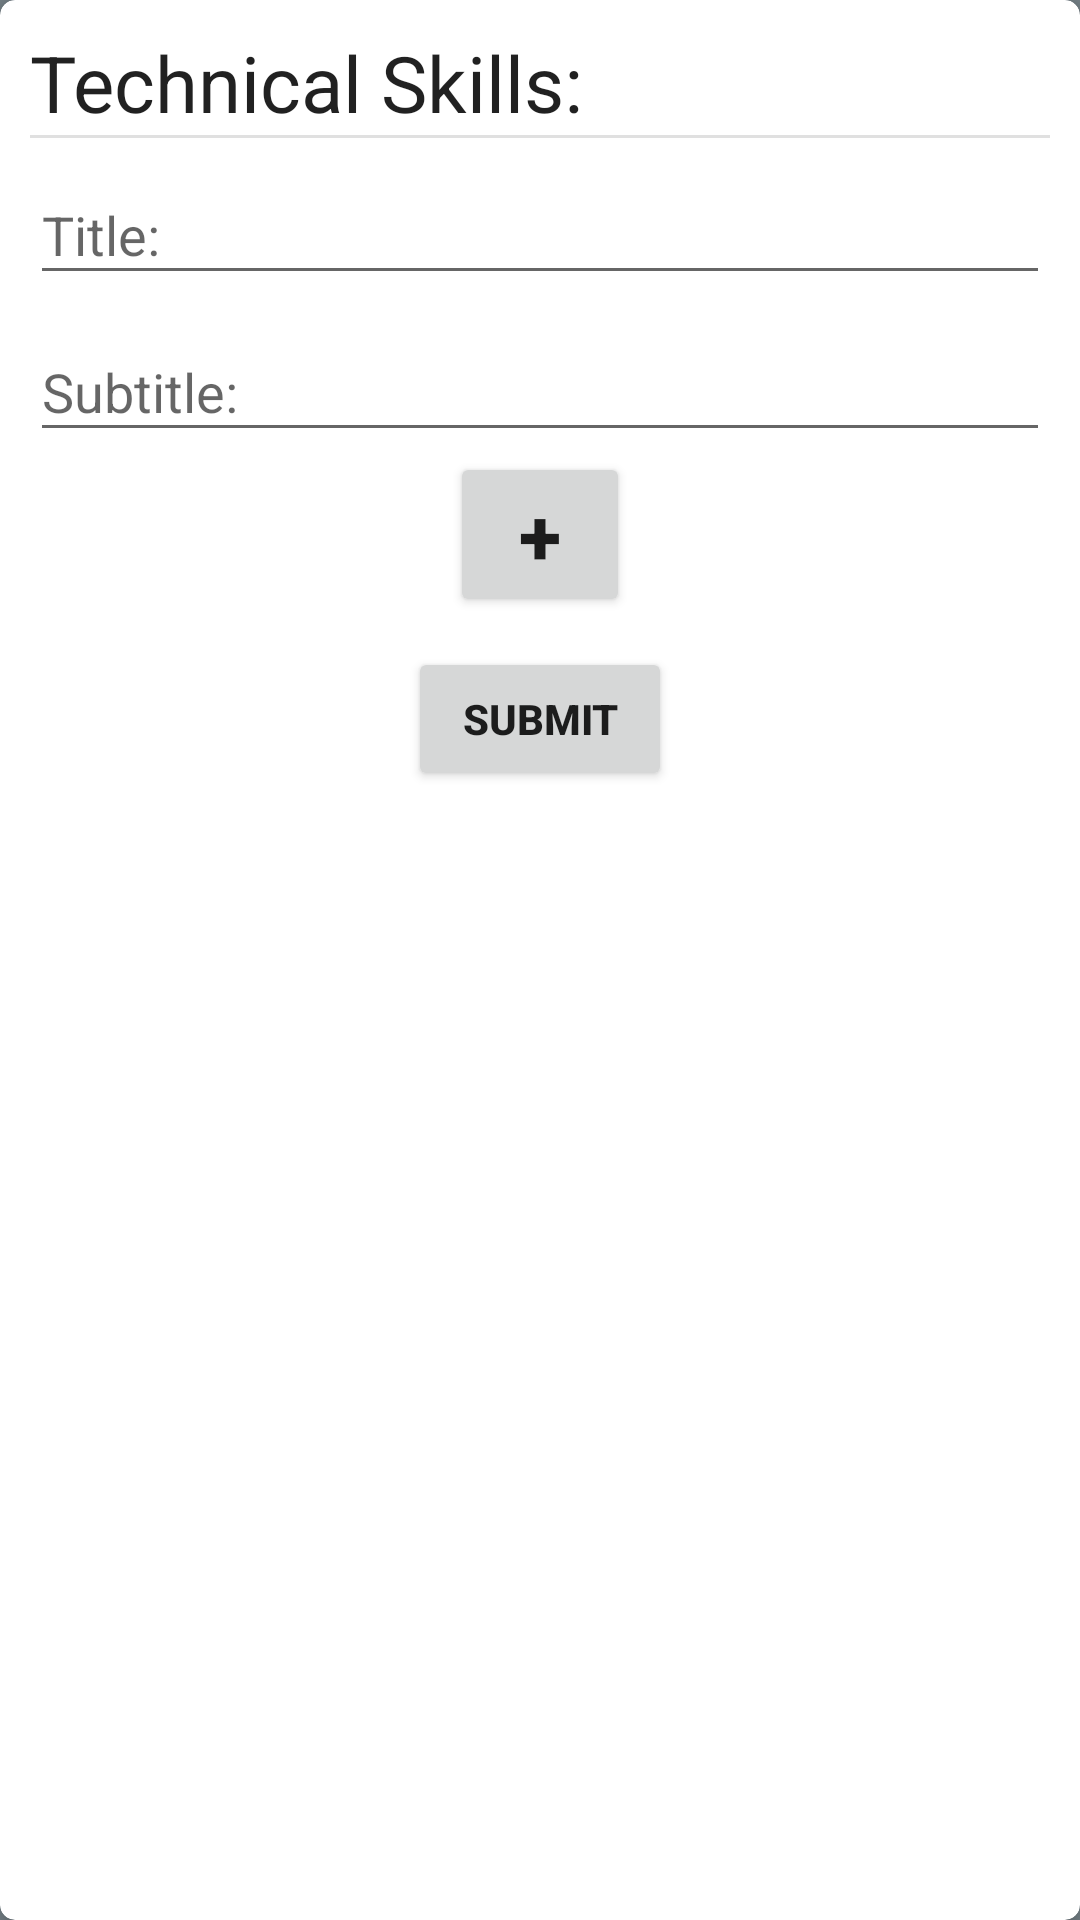

Reconstruct the res/layout file that produces this screen, plus the resources it refers to.
<!-- AndroidManifest.xml: application theme AppTheme -->
<!-- res/layout/activity_tech_skills.xml -->
<?xml version="1.0" encoding="utf-8"?>
<android.support.v7.widget.CardView xmlns:android="http://schemas.android.com/apk/res/android"
    xmlns:app="http://schemas.android.com/apk/res-auto"
    xmlns:tools="http://schemas.android.com/tools"
    android:layout_width="match_parent"
    android:layout_height="wrap_content"
    android:layout_marginEnd="@dimen/margin_left"
    android:layout_marginStart="@dimen/margin_left"
    android:layout_marginTop="@dimen/margin_top"
    app:cardCornerRadius="5dp"
    app:cardElevation="5dp"
    tools:context="com.nbgc.resume_builder.Activities.techSkillsActivity">

    <LinearLayout
        android:layout_width="match_parent"
        android:layout_height="wrap_content"
        android:layout_margin="@dimen/margin_left"
        android:orientation="vertical">

        <TextView
            android:id="@+id/tskillText"
            android:layout_width="match_parent"
            android:layout_height="wrap_content"
            android:text="@string/tech_skills"
            android:textSize="26sp" />

        <View
            android:layout_width="match_parent"
            android:layout_height="1dp"
            android:background="?android:attr/listDivider" />

        <android.support.design.widget.TextInputLayout
            android:layout_width="match_parent"
            android:layout_height="wrap_content"
            android:hint="@string/title">

            <android.support.design.widget.TextInputEditText
                android:id="@+id/addtitle"
                android:layout_width="match_parent"
                android:layout_height="wrap_content"
                android:inputType="text" />
        </android.support.design.widget.TextInputLayout>

        <android.support.design.widget.TextInputLayout
            android:layout_width="match_parent"
            android:layout_height="wrap_content"
            android:hint="@string/subtitle">

            <android.support.design.widget.TextInputEditText
                android:id="@+id/addsubtitle"
                android:layout_width="match_parent"
                android:layout_height="wrap_content"
                android:inputType="text" />
        </android.support.design.widget.TextInputLayout>

        <Button
            android:id="@+id/addButton"
            android:layout_width="60dp"
            android:layout_height="wrap_content"
            android:layout_gravity="center_horizontal"
            android:text="@string/plus"
            android:textSize="26sp"
            android:textStyle="bold" />

        <ListView
            android:id="@+id/skillslist"
            android:layout_width="match_parent"
            android:layout_height="0dp"
            android:layout_marginTop="@dimen/margin_left"
            android:layout_weight="1"
            android:scrollbars="vertical" />

        <Button
            android:id="@+id/techsubmitButton"
            android:layout_width="wrap_content"
            android:layout_height="wrap_content"
            android:layout_gravity="center_horizontal"
            android:text="@string/submit"
            android:textStyle="bold" />
    </LinearLayout>

</android.support.v7.widget.CardView>
<!-- resources referenced by this layout -->
<resources>
  <dimen name="margin_left">10dp</dimen>
  <dimen name="margin_top">16dp</dimen>
  <string name="plus">+</string>
  <string name="submit">Submit</string>
  <string name="subtitle">Subtitle:</string>
  <string name="tech_skills">Technical Skills:</string>
  <string name="title">Title:</string>
  <style name="AppTheme" parent="Base.Theme.AppCompat.Light">
          
          <item name="colorPrimary">@color/colorPrimary</item>
          <item name="colorPrimaryDark">@color/colorPrimaryDark</item>
          <item name="colorAccent">@color/colorAccent</item>
          <item name="android:textColor">@color/colorText</item>
          <item name="android:colorBackground">@color/background</item>
      </style>
  <color name="colorPrimary">#4CAF50</color>
  <color name="colorPrimaryDark">#004F04</color>
  <color name="colorAccent">#009688</color>
  <color name="colorText">#DE000000</color>
  <color name="background">#768288</color>
</resources>
